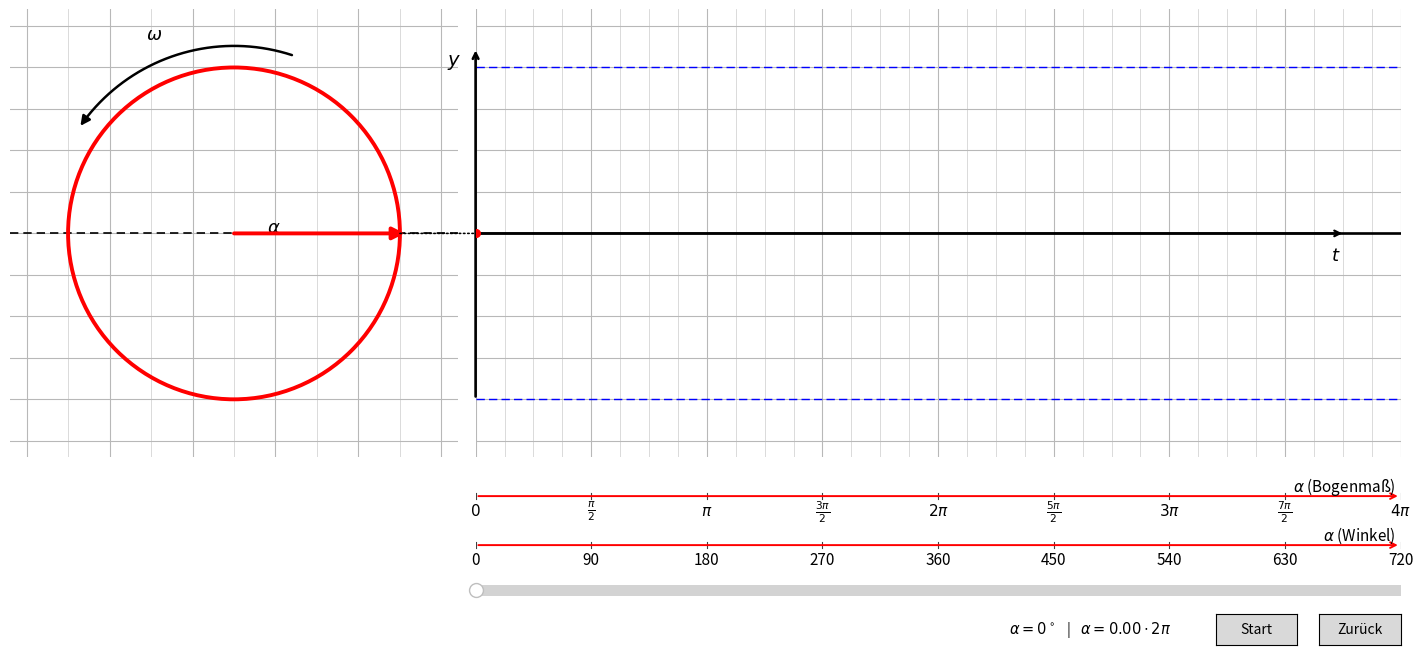

Source code (Python):
import numpy as np
import matplotlib.pyplot as plt
from matplotlib.widgets import Slider, Button
from matplotlib.patches import Circle, FancyArrowPatch, Arc, ConnectionPatch
from matplotlib.path import Path as MplPath


# ------------------------------------------------------------
# Interaktives Zeigerdiagramm zur Entstehung einer Sinuskurve
# Darstellung bewusst nah an der Vorlage aus dem Schulmaterial.
# ------------------------------------------------------------

MAX_ALPHA = 4 * np.pi          # 0 ... 4pi = 0 ... 720 Grad
RADIUS = 1.0
ANIMATION_STEP = np.deg2rad(2)
INTERVAL_MS = 25


class Zeigerdiagramm:
    def __init__(self):
        self.alpha = 0.0
        self.running = False

        self.fig = plt.figure(figsize=(14.8, 7.0), facecolor="white")
        self.fig.canvas.manager.set_window_title("Zeigerdiagramm und Sinuskurve")

        # Kreis und Sinusdarstellung haben exakt dieselbe vertikale Lage und Höhe.
        self.ax_circle = self.fig.add_axes([0.0135, 0.28, 0.3265, 0.64])
        self.ax_sine = self.fig.add_axes([0.34, 0.28, 0.625, 0.64])

        # Skalenbereich darunter
        self.ax_rad = self.fig.add_axes([0.34, 0.195, 0.625, 0.055])
        self.ax_deg = self.fig.add_axes([0.34, 0.125, 0.625, 0.055])

        # Regler exakt so lang wie die Sinusdarstellung, also 0 ... 720 Grad.
        self.ax_slider = self.fig.add_axes([0.34, 0.075, 0.625, 0.03])

        # Beschriftung und Buttons deutlich weiter unten, damit nichts den Regler überlagert.
        self.ax_play = self.fig.add_axes([0.84, 0.012, 0.055, 0.045])
        self.ax_reset = self.fig.add_axes([0.91, 0.012, 0.055, 0.045])

        self._setup_circle_axis()
        self._setup_sine_axis()
        self._setup_scale_axes()
        self._setup_controls()
        self._setup_artists()

        self.timer = self.fig.canvas.new_timer(interval=INTERVAL_MS)
        self.timer.add_callback(self._animation_tick)

        self.update(0.0)

    def _apply_grid_style(self, ax, x_major, x_minor, y_major):
        ax.set_xticks(x_major)
        ax.set_xticks(x_minor, minor=True)
        ax.set_yticks(y_major)
        ax.grid(True, which="major", linewidth=0.8, color="0.72")
        ax.grid(True, which="minor", linewidth=0.55, color="0.82")
        ax.tick_params(which="both", length=0)
        for spine in ax.spines.values():
            spine.set_visible(False)

    def _setup_circle_axis(self):
        ax = self.ax_circle
        ax.set_aspect("equal", adjustable="box")
        ax.set_xlim(-1.35, 1.35)
        ax.set_ylim(-1.35, 1.35)

        self._apply_grid_style(
            ax,
            np.arange(-1.25, 1.26, 0.5),
            np.arange(-1.25, 1.26, 0.25),
            np.arange(-1.25, 1.26, 0.25),
        )
        ax.set_xticklabels([])
        ax.set_yticklabels([])
        ax.axhline(0, color="black", linewidth=1.2, linestyle=(0, (5, 3)), zorder=2)

        self.circle = Circle((0, 0), RADIUS, fill=False, color="red", linewidth=2.8, zorder=4)
        ax.add_patch(self.circle)

        omega_radius = 1.13
        omega_angles = np.linspace(np.deg2rad(72), np.deg2rad(145), 40)
        omega_vertices = np.column_stack((
            omega_radius * np.cos(omega_angles),
            omega_radius * np.sin(omega_angles)
        ))
        omega_codes = [MplPath.MOVETO] + [MplPath.LINETO] * (len(omega_vertices) - 1)
        omega_path = MplPath(omega_vertices, omega_codes)
        omega_arrow = FancyArrowPatch(
            path=omega_path,
            arrowstyle="-|>",
            mutation_scale=14,
            color="black",
            linewidth=1.8,
            zorder=7
        )
        ax.add_patch(omega_arrow)
        ax.text(-0.48, 1.20, r"$\omega$", fontsize=13, ha="center", va="center")

    def _setup_sine_axis(self):
        ax = self.ax_sine
        ax.set_xlim(0, MAX_ALPHA)
        ax.set_ylim(-1.35, 1.35)

        major_x = np.arange(0, MAX_ALPHA + 1e-9, np.pi / 2)
        minor_x = np.arange(0, MAX_ALPHA + 1e-9, np.pi / 8)
        y_ticks = np.arange(-1.25, 1.26, 0.25)
        self._apply_grid_style(ax, major_x, minor_x, y_ticks)

        ax.set_xticklabels([])
        ax.set_yticklabels([])
        ax.axhline(0, color="black", linewidth=1.9, zorder=3)
        ax.axhline(1, color="blue", linewidth=1.0, linestyle=(0, (6, 3)), zorder=2)
        ax.axhline(-1, color="blue", linewidth=1.0, linestyle=(0, (6, 3)), zorder=2)

        ax.annotate(
            "", xy=(0, 1.12), xytext=(0, -1.0),
            arrowprops=dict(arrowstyle="->", color="black", linewidth=1.9),
            annotation_clip=False, zorder=5
        )
        ax.text(-0.19, 1.04, r"$y$", fontsize=14, ha="right", va="center")

        ax.annotate(
            "", xy=(MAX_ALPHA * 0.94, 0), xytext=(0, 0),
            arrowprops=dict(arrowstyle="->", color="black", linewidth=1.6),
            annotation_clip=False, zorder=5
        )
        ax.text(MAX_ALPHA * 0.935, -0.08, r"$t$", fontsize=13, ha="right", va="top")

    def _setup_scale_axes(self):
        ax = self.ax_rad
        ax.set_xlim(0, MAX_ALPHA)
        ax.set_ylim(0, 1)
        ax.axis("off")
        ticks = np.arange(0, MAX_ALPHA + 1e-9, np.pi / 2)
        labels = [
            r"$0$", r"$\frac{\pi}{2}$", r"$\pi$", r"$\frac{3\pi}{2}$",
            r"$2\pi$", r"$\frac{5\pi}{2}$", r"$3\pi$", r"$\frac{7\pi}{2}$", r"$4\pi$"
        ]
        ax.annotate("", xy=(MAX_ALPHA, 0.54), xytext=(0, 0.54),
                    arrowprops=dict(arrowstyle="->", color="red", linewidth=1.4))
        for x, lab in zip(ticks, labels):
            ax.plot([x, x], [0.46, 0.62], color="0.25", linewidth=0.8)
            ax.text(x, 0.15, lab, fontsize=11, ha="center", va="center")
        ax.text(MAX_ALPHA * 0.995, 0.80, r"$\alpha$ (Bogenmaß)", fontsize=11, ha="right", va="center")

        ax = self.ax_deg
        ax.set_xlim(0, MAX_ALPHA)
        ax.set_ylim(0, 1)
        ax.axis("off")
        ax.annotate("", xy=(MAX_ALPHA, 0.54), xytext=(0, 0.54),
                    arrowprops=dict(arrowstyle="->", color="red", linewidth=1.4))
        for x, deg in zip(ticks, range(0, 721, 90)):
            ax.plot([x, x], [0.46, 0.62], color="0.25", linewidth=0.8)
            ax.text(x, 0.15, f"{deg}", fontsize=11, ha="center", va="center")
        ax.text(MAX_ALPHA * 0.995, 0.80, r"$\alpha$ (Winkel)", fontsize=11, ha="right", va="center")

    def _setup_controls(self):
        self.slider = Slider(
            self.ax_slider,
            "",
            0,
            MAX_ALPHA,
            valinit=0,
            valstep=np.deg2rad(1),
            color="0.70"
        )
        self.slider.valtext.set_visible(False)
        self.slider.on_changed(self._slider_changed)

        self.btn_play = Button(self.ax_play, "Start")
        self.btn_play.on_clicked(self._toggle_animation)

        self.btn_reset = Button(self.ax_reset, "Zurück")
        self.btn_reset.on_clicked(self._reset)

    def _setup_artists(self):
        self.phasor_arrow = FancyArrowPatch(
            posA=(0, 0), posB=(1.03, 0),
            arrowstyle="-|>", mutation_scale=18,
            color="red", linewidth=2.8, zorder=9,
            shrinkA=0, shrinkB=0
        )
        self.ax_circle.add_patch(self.phasor_arrow)

        (self.projection_to_baseline,) = self.ax_circle.plot(
            [], [], color="black", linestyle=":", linewidth=1.25, zorder=6
        )

        self.alpha_arc = Arc(
            (0, 0), 0.76, 0.76,
            angle=0, theta1=0, theta2=0,
            color="black", linewidth=1.25, zorder=7
        )
        self.ax_circle.add_patch(self.alpha_arc)
        self.alpha_text = self.ax_circle.text(
            0.22, 0.0, r"$\alpha$", fontsize=13,
            ha="center", va="center", zorder=8
        )

        (self.sine_line,) = self.ax_sine.plot([], [], color="blue", linewidth=1.6, zorder=6)
        (self.sine_dot,) = self.ax_sine.plot([], [], "o", color="red", markersize=5.5, zorder=7)

        (self.vertical_marker,) = self.ax_sine.plot(
            [], [], color="black", linestyle=":", linewidth=1.65, alpha=0.85, zorder=5
        )

        self.projection_to_sine = ConnectionPatch(
            xyA=(1, 0), coordsA="data", axesA=self.ax_circle,
            xyB=(0, 0), coordsB="data", axesB=self.ax_sine,
            color="black", linestyle=":", linewidth=1.15,
            zorder=5, clip_on=False
        )
        self.fig.add_artist(self.projection_to_sine)

        # Beschriftung links von den Buttons und unterhalb des Reglers.
        self.angle_text = self.fig.text(0.81, 0.034, "", fontsize=10.5, ha="right", va="center")

    def _slider_changed(self, value):
        self.alpha = float(value)
        self.update(self.alpha)

    def _toggle_animation(self, _event):
        self.running = not self.running
        self.btn_play.label.set_text("Stopp" if self.running else "Start")
        if self.running:
            self.timer.start()
        else:
            self.timer.stop()
        self.fig.canvas.draw_idle()

    def _reset(self, _event):
        self.running = False
        self.timer.stop()
        self.btn_play.label.set_text("Start")
        self.slider.set_val(0)

    def _animation_tick(self):
        if not self.running:
            return
        new_alpha = self.alpha + ANIMATION_STEP
        if new_alpha > MAX_ALPHA:
            new_alpha = 0.0
        self.slider.set_val(new_alpha)

    def update(self, alpha):
        x = np.cos(alpha)
        y = np.sin(alpha)

        arrow_factor = 1.03
        arrow_x = arrow_factor * x
        arrow_y = arrow_factor * y
        self.phasor_arrow.set_positions((0, 0), (arrow_x, arrow_y))

        self.projection_to_baseline.set_data([x, x], [y, 0])
        self.projection_to_sine.xy1 = (x, y)
        self.projection_to_sine.xy2 = (alpha, y)

        angle_deg = np.degrees(alpha) % 360.0
        if np.isclose(angle_deg, 0.0) and alpha > 0:
            angle_deg = 360.0

        self.alpha_arc.theta1 = 0
        self.alpha_arc.theta2 = angle_deg

        middle_deg = angle_deg / 2.0 if angle_deg > 0 else 8.0
        r_text = 0.245
        self.alpha_text.set_position((
            r_text * np.cos(np.deg2rad(middle_deg)),
            r_text * np.sin(np.deg2rad(middle_deg))
        ))

        n = max(2, int(1400 * alpha / MAX_ALPHA))
        xs = np.linspace(0, alpha, n)
        ys = np.sin(xs)
        self.sine_line.set_data(xs, ys)
        self.sine_dot.set_data([alpha], [y])
        self.vertical_marker.set_data([alpha, alpha], [y, 0])

        deg = np.degrees(alpha)
        alpha_2pi = alpha / (2 * np.pi)
        self.angle_text.set_text(
            rf"$\alpha={deg:.0f}^\circ$   |   $\alpha={alpha_2pi:.2f}\cdot 2\pi$"
        )

        self.fig.canvas.draw_idle()

    def show(self):
        plt.show()


if __name__ == "__main__":
    Zeigerdiagramm().show()
